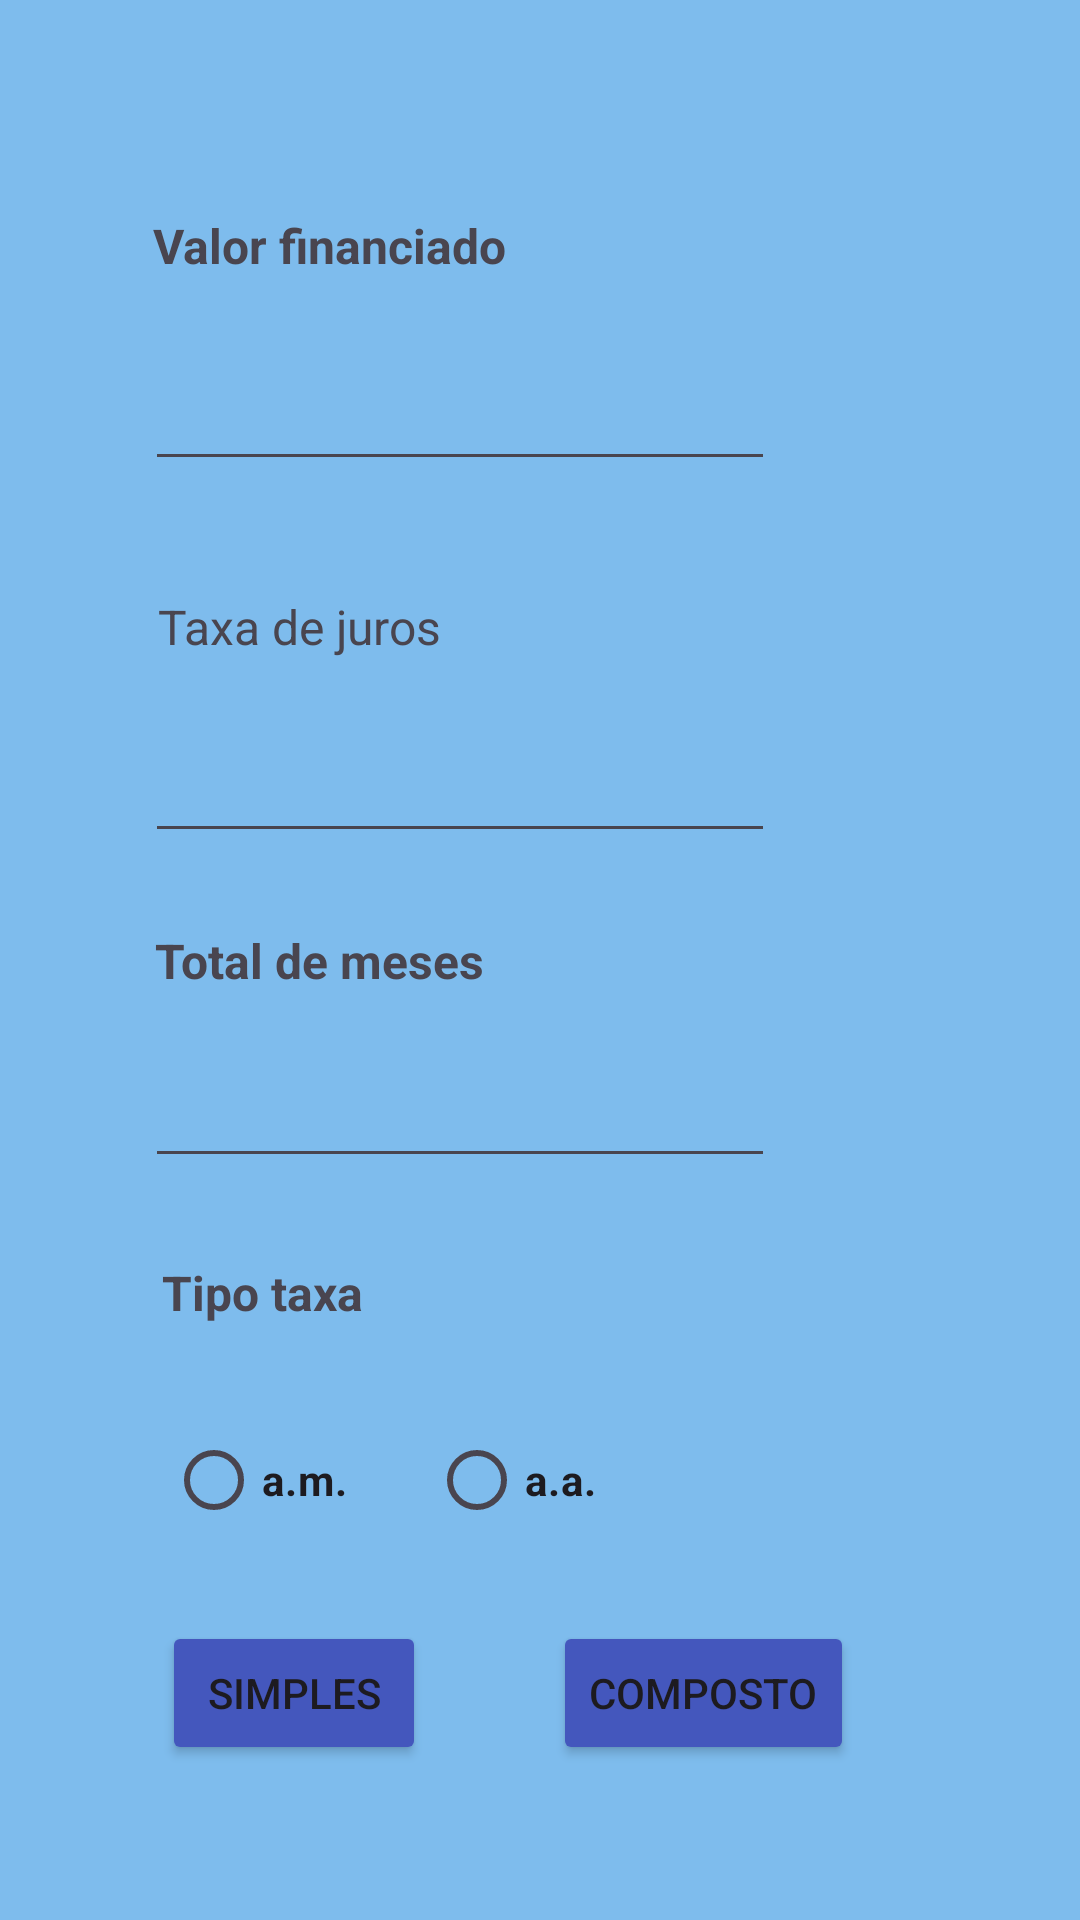

Produce the Android XML layout that renders to this screen, including the resource entries it uses.
<!-- AndroidManifest.xml: application theme Theme.Emprestimo -->
<!-- res/layout/activity_main.xml -->
<?xml version="1.0" encoding="utf-8"?>
<androidx.constraintlayout.widget.ConstraintLayout xmlns:android="http://schemas.android.com/apk/res/android"
    xmlns:app="http://schemas.android.com/apk/res-auto"
    xmlns:tools="http://schemas.android.com/tools"
    android:layout_width="match_parent"
    android:layout_height="match_parent"
    android:background="#ED000000"
    android:backgroundTint="#75B8EC"
    tools:context=".MainActivity">

    <TextView
        android:id="@+id/textView"
        android:layout_width="wrap_content"
        android:layout_height="wrap_content"
        android:text="Valor financiado"
        android:textSize="16sp"
        android:textStyle="bold"
        app:layout_constraintBottom_toBottomOf="parent"
        app:layout_constraintEnd_toEndOf="parent"
        app:layout_constraintHorizontal_bias="0.21"
        app:layout_constraintStart_toStartOf="parent"
        app:layout_constraintTop_toTopOf="parent"
        app:layout_constraintVertical_bias="0.115" />

    <EditText
        android:id="@+id/C"
        android:layout_width="wrap_content"
        android:layout_height="wrap_content"
        android:ems="10"
        android:inputType="text"
        app:layout_constraintBottom_toBottomOf="parent"
        app:layout_constraintEnd_toEndOf="parent"
        app:layout_constraintHorizontal_bias="0.323"
        app:layout_constraintStart_toStartOf="parent"
        app:layout_constraintTop_toTopOf="parent"
        app:layout_constraintVertical_bias="0.199" />

    <TextView
        android:id="@+id/textView2"
        android:layout_width="wrap_content"
        android:layout_height="wrap_content"
        android:text="Taxa de juros"
        android:textSize="16sp"
        app:layout_constraintBottom_toBottomOf="parent"
        app:layout_constraintEnd_toEndOf="parent"
        app:layout_constraintHorizontal_bias="0.198"
        app:layout_constraintStart_toStartOf="parent"
        app:layout_constraintTop_toTopOf="parent"
        app:layout_constraintVertical_bias="0.32" />

    <EditText
        android:id="@+id/I"
        android:layout_width="wrap_content"
        android:layout_height="wrap_content"
        android:ems="10"
        android:inputType="text"
        app:layout_constraintBottom_toBottomOf="parent"
        app:layout_constraintEnd_toEndOf="parent"
        app:layout_constraintHorizontal_bias="0.323"
        app:layout_constraintStart_toStartOf="parent"
        app:layout_constraintTop_toTopOf="parent"
        app:layout_constraintVertical_bias="0.406" />

    <TextView
        android:id="@+id/textView3"
        android:layout_width="wrap_content"
        android:layout_height="wrap_content"
        android:text="Total de meses"
        android:textSize="16sp"
        android:textStyle="bold"
        app:layout_constraintBottom_toBottomOf="parent"
        app:layout_constraintEnd_toEndOf="parent"
        app:layout_constraintHorizontal_bias="0.206"
        app:layout_constraintStart_toStartOf="parent"
        app:layout_constraintTop_toTopOf="parent" />

    <EditText
        android:id="@+id/T"
        android:layout_width="wrap_content"
        android:layout_height="wrap_content"
        android:ems="10"
        android:inputType="text"
        app:layout_constraintBottom_toBottomOf="parent"
        app:layout_constraintEnd_toEndOf="parent"
        app:layout_constraintHorizontal_bias="0.323"
        app:layout_constraintStart_toStartOf="parent"
        app:layout_constraintTop_toTopOf="parent"
        app:layout_constraintVertical_bias="0.587" />

    <TextView
        android:id="@+id/textView4"
        android:layout_width="wrap_content"
        android:layout_height="wrap_content"
        android:text="Tipo taxa"
        android:textSize="16sp"
        android:textStyle="bold"
        app:layout_constraintBottom_toBottomOf="parent"
        app:layout_constraintEnd_toEndOf="parent"
        app:layout_constraintHorizontal_bias="0.184"
        app:layout_constraintStart_toStartOf="parent"
        app:layout_constraintTop_toTopOf="parent"
        app:layout_constraintVertical_bias="0.679" />

    <RadioButton
        android:id="@+id/a.m."
        android:layout_width="wrap_content"
        android:layout_height="wrap_content"
        android:text="a.m."
        android:textStyle="bold"
        app:layout_constraintBottom_toBottomOf="parent"
        app:layout_constraintEnd_toEndOf="parent"
        app:layout_constraintHorizontal_bias="0.185"
        app:layout_constraintStart_toStartOf="parent"
        app:layout_constraintTop_toTopOf="parent"
        app:layout_constraintVertical_bias="0.793" />

    <RadioButton
        android:id="@+id/radioAa"
        android:layout_width="wrap_content"
        android:layout_height="wrap_content"
        android:text="a.a."
        android:textStyle="bold"
        app:layout_constraintBottom_toBottomOf="parent"
        app:layout_constraintEnd_toEndOf="parent"
        app:layout_constraintHorizontal_bias="0.47"
        app:layout_constraintStart_toStartOf="parent"
        app:layout_constraintTop_toTopOf="parent"
        app:layout_constraintVertical_bias="0.793" />

    <Button
        android:id="@+id/btnSimples"
        android:layout_width="wrap_content"
        android:layout_height="wrap_content"
        android:backgroundTint="#4457BD"
        android:onClick="btnSimples"
        android:text="Simples"
        app:layout_constraintBottom_toBottomOf="parent"
        app:layout_constraintEnd_toEndOf="parent"
        app:layout_constraintHorizontal_bias="0.198"
        app:layout_constraintStart_toStartOf="parent"
        app:layout_constraintTop_toTopOf="parent"
        app:layout_constraintVertical_bias="0.913" />

    <Button
        android:id="@+id/btnComposto"
        android:layout_width="wrap_content"
        android:layout_height="wrap_content"
        android:backgroundTint="#4457BD"
        android:onClick="btnComposto"
        android:text="Composto"
        app:layout_constraintBottom_toBottomOf="parent"
        app:layout_constraintEnd_toEndOf="parent"
        app:layout_constraintHorizontal_bias="0.71"
        app:layout_constraintStart_toStartOf="parent"
        app:layout_constraintTop_toTopOf="parent"
        app:layout_constraintVertical_bias="0.913" />

</androidx.constraintlayout.widget.ConstraintLayout>
<!-- resources referenced by this layout -->
<resources>
  <style name="Theme.Emprestimo" parent="Base.Theme.Emprestimo" />
  <style name="Base.Theme.Emprestimo" parent="Theme.Material3.DayNight.NoActionBar">
          
          
      </style>
</resources>
